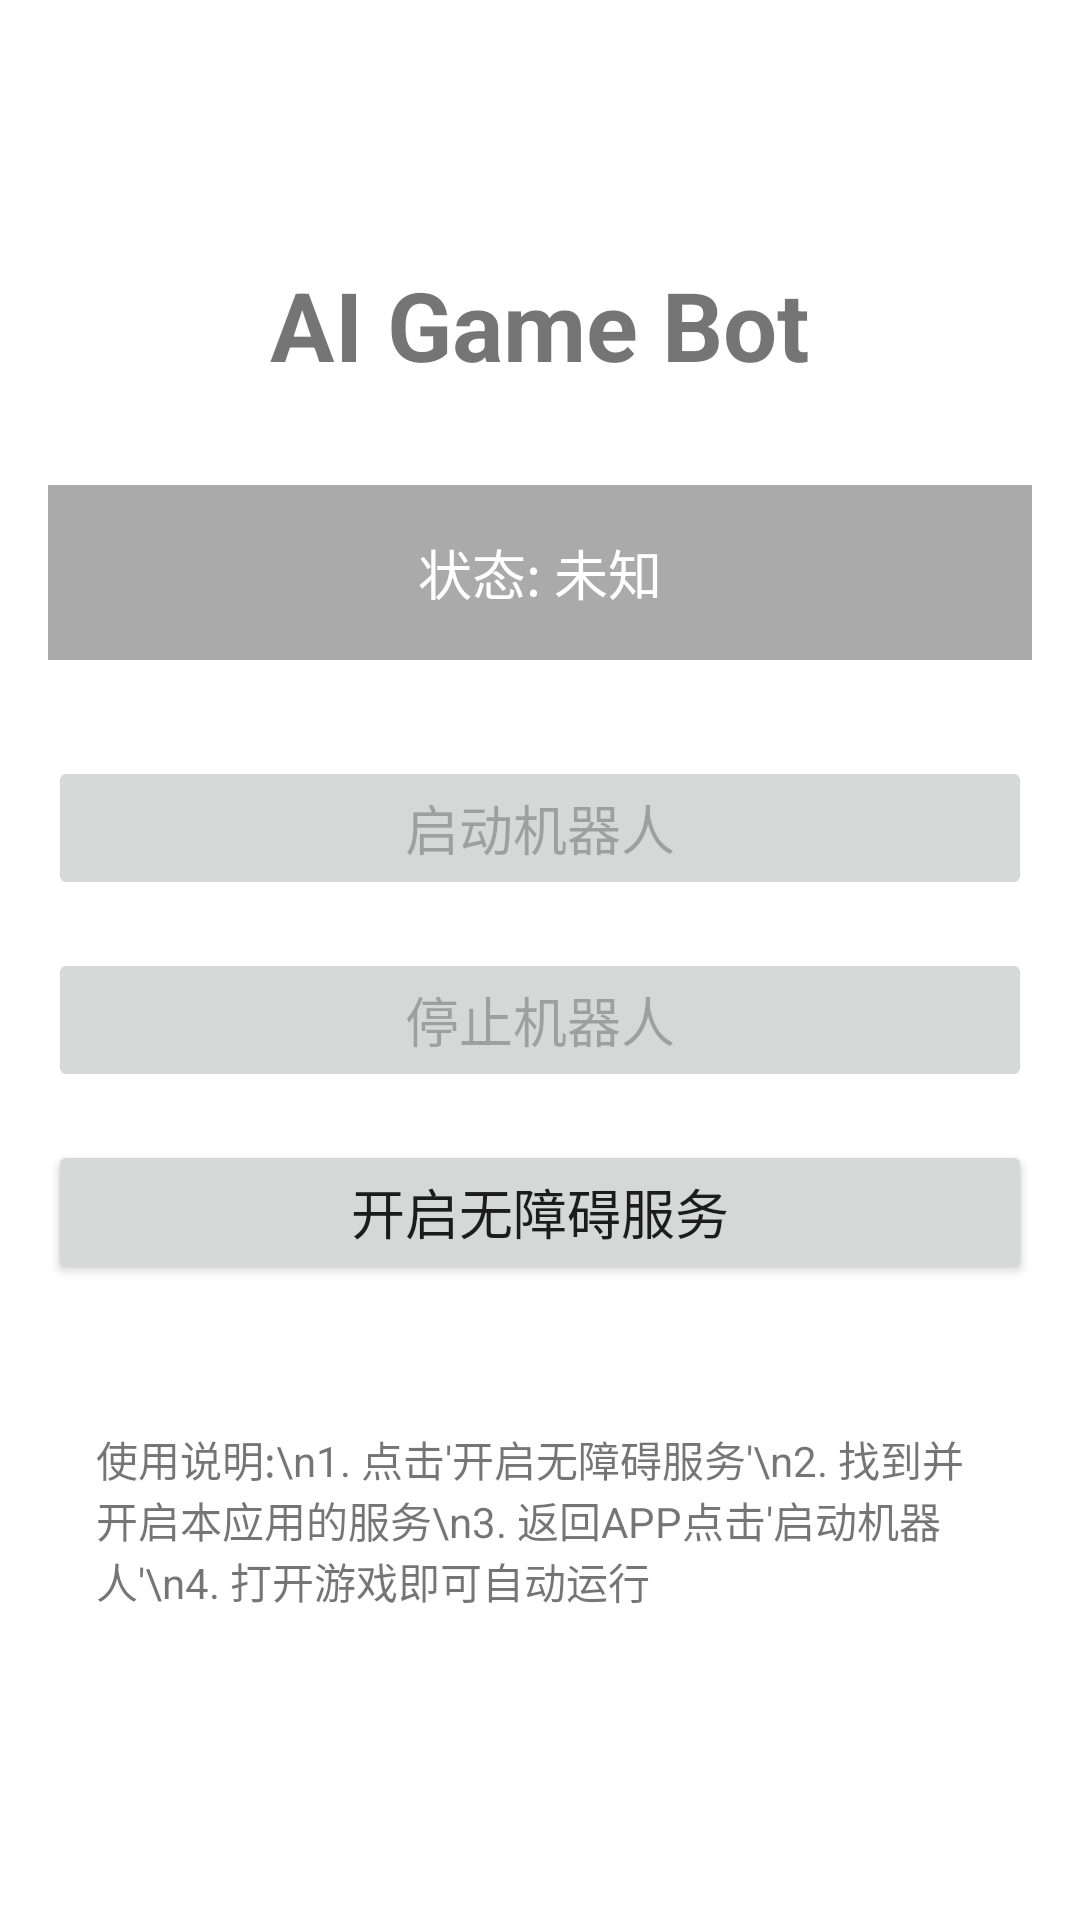

Produce the Android XML layout that renders to this screen, including the resource entries it uses.
<!-- AndroidManifest.xml: application theme Theme.GameBotAI -->
<!-- res/layout/activity_main.xml -->
<?xml version="1.0" encoding="utf-8"?>
<LinearLayout xmlns:android="http://schemas.android.com/apk/res/android"
    android:layout_width="match_parent"
    android:layout_height="match_parent"
    android:orientation="vertical"
    android:padding="16dp"
    android:gravity="center">

    
    <TextView
        android:layout_width="wrap_content"
        android:layout_height="wrap_content"
        android:text="AI Game Bot"
        android:textSize="32sp"
        android:textStyle="bold"
        android:layout_marginBottom="32dp"/>

    
    <TextView
        android:id="@+id/statusText"
        android:layout_width="match_parent"
        android:layout_height="wrap_content"
        android:text="状态: 未知"
        android:textSize="18sp"
        android:gravity="center"
        android:padding="16dp"
        android:background="@android:color/darker_gray"
        android:textColor="@android:color/white"
        android:layout_marginBottom="32dp"/>

    
    <Button
        android:id="@+id/startButton"
        android:layout_width="match_parent"
        android:layout_height="wrap_content"
        android:text="启动机器人"
        android:textSize="18sp"
        android:layout_marginBottom="16dp"
        android:enabled="false"/>

    
    <Button
        android:id="@+id/stopButton"
        android:layout_width="match_parent"
        android:layout_height="wrap_content"
        android:text="停止机器人"
        android:textSize="18sp"
        android:layout_marginBottom="16dp"
        android:enabled="false"/>

    
    <Button
        android:id="@+id/settingsButton"
        android:layout_width="match_parent"
        android:layout_height="wrap_content"
        android:text="开启无障碍服务"
        android:textSize="18sp"/>

    
    <TextView
        android:layout_width="match_parent"
        android:layout_height="wrap_content"
        android:text="使用说明:\n1. 点击'开启无障碍服务'\n2. 找到并开启本应用的服务\n3. 返回APP点击'启动机器人'\n4. 打开游戏即可自动运行"
        android:textSize="14sp"
        android:gravity="start"
        android:padding="16dp"
        android:layout_marginTop="32dp"/>

</LinearLayout>
<!-- resources referenced by this layout -->
<resources>
  <style name="Theme.GameBotAI" parent="Theme.MaterialComponents.DayNight.DarkActionBar">
          
          <item name="colorPrimary">@color/purple_500</item>
          <item name="colorPrimaryVariant">@color/purple_700</item>
          <item name="colorOnPrimary">@color/white</item>
          
          <item name="colorSecondary">@color/teal_200</item>
          <item name="colorSecondaryVariant">@color/teal_700</item>
          <item name="colorOnSecondary">@color/black</item>
          
          <item name="android:statusBarColor">?attr/colorPrimaryVariant</item>
      </style>
  <color name="purple_500">#FF6200EE</color>
  <color name="purple_700">#FF3700B3</color>
  <color name="white">#FFFFFFFF</color>
  <color name="teal_200">#FF03DAC5</color>
  <color name="teal_700">#FF018786</color>
  <color name="black">#FF000000</color>
</resources>
